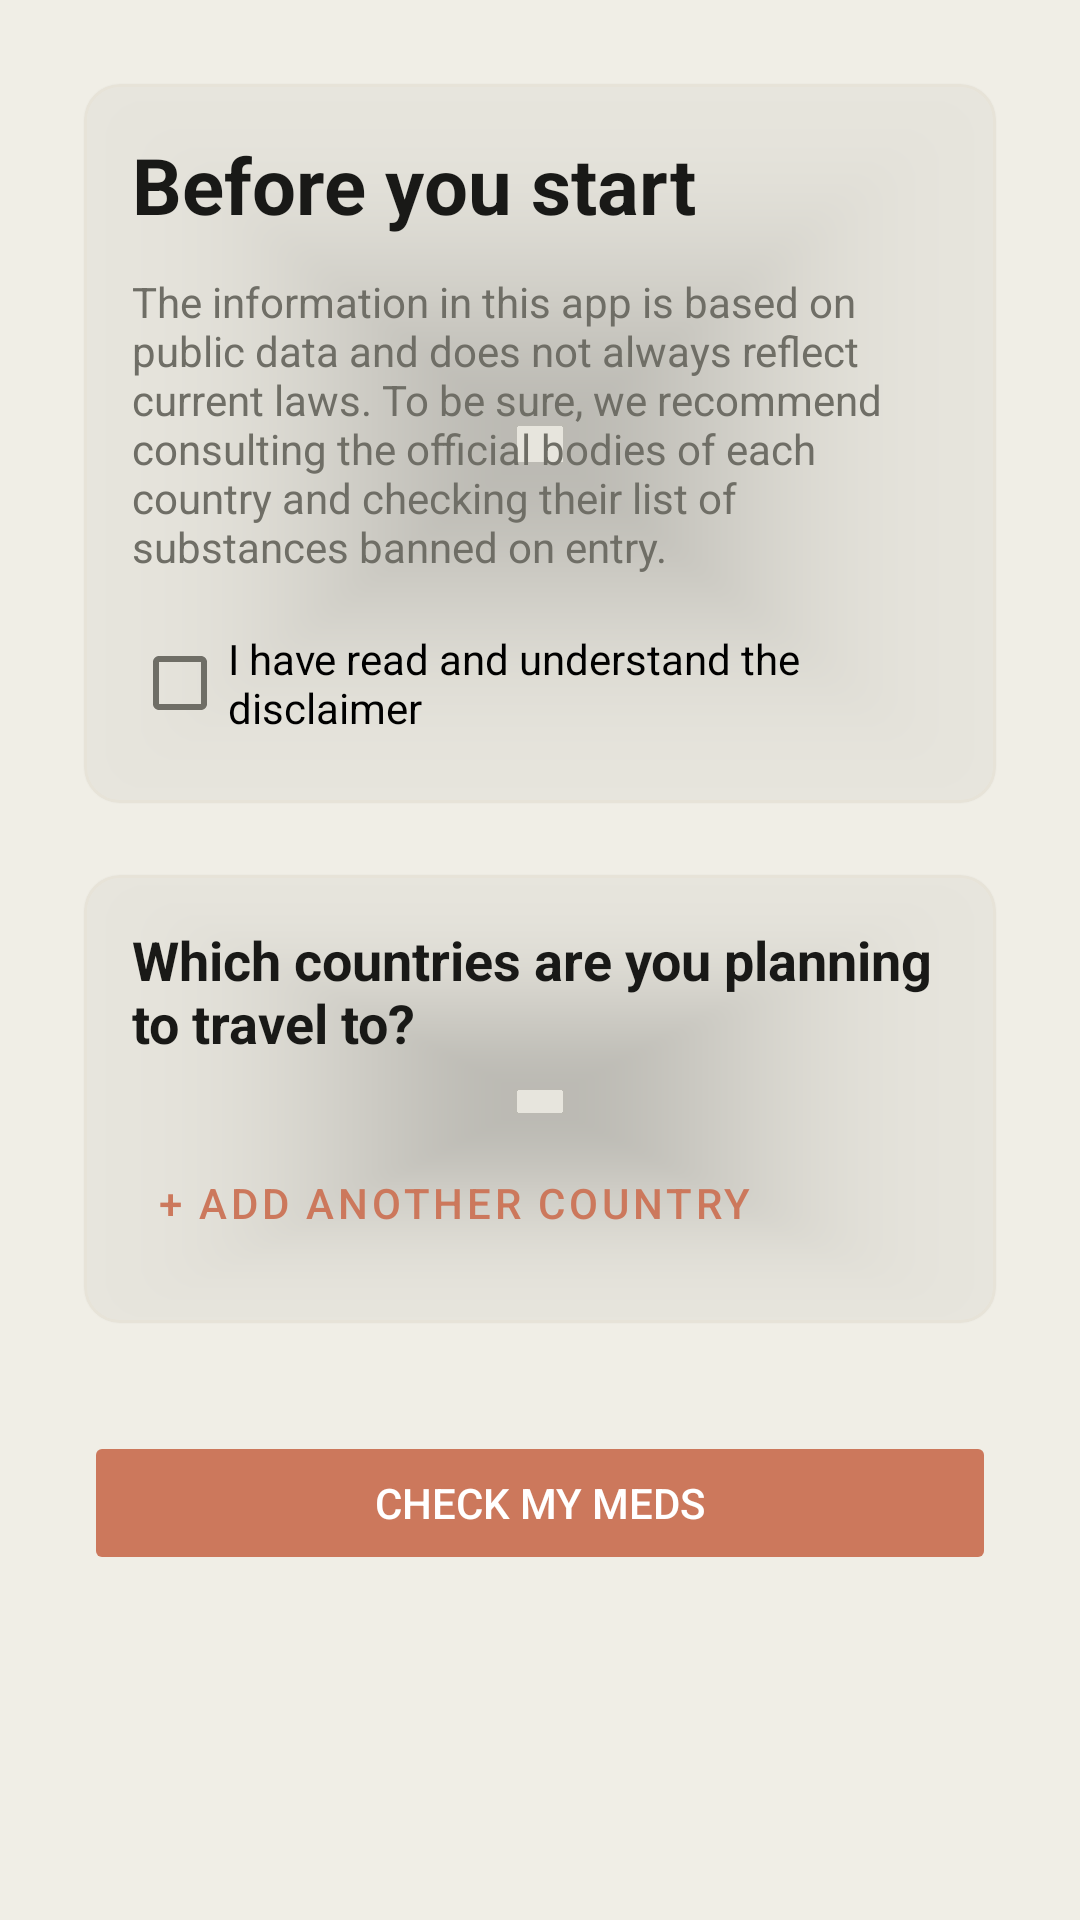

Reconstruct the res/layout file that produces this screen, plus the resources it refers to.
<!-- AndroidManifest.xml: application theme Theme.MedTraveler -->
<!-- res/layout/activity_welcome.xml -->
<?xml version="1.0" encoding="utf-8"?>
<ScrollView xmlns:android="http://schemas.android.com/apk/res/android"
    xmlns:app="http://schemas.android.com/apk/res-auto"
    android:layout_width="match_parent"
    android:layout_height="match_parent"
    android:background="@color/surface">

    <FrameLayout
        android:layout_width="match_parent"
        android:layout_height="wrap_content">

        <ImageView
            android:layout_width="240dp"
            android:layout_height="240dp"
            android:layout_gravity="bottom|end"
            android:src="@drawable/ornament_watermark"
            android:importantForAccessibility="no"/>

        <LinearLayout
            android:layout_width="match_parent"
            android:layout_height="wrap_content"
            android:orientation="vertical"
            android:padding="@dimen/padding_screen">

            <com.google.android.material.card.MaterialCardView
                android:layout_width="match_parent"
                android:layout_height="wrap_content"
                android:layout_margin="12dp">

                <LinearLayout
                    android:layout_width="match_parent"
                    android:layout_height="wrap_content"
                    android:orientation="vertical"
                    android:padding="16dp">

                    <TextView android:id="@+id/txt_eula_title"
                        android:layout_width="match_parent" android:layout_height="wrap_content"
                        android:text="@string/eula_title" android:textSize="@dimen/text_size_title"
                        android:textStyle="bold" android:textColor="@color/text_primary"/>

                    <TextView android:id="@+id/txt_eula_body"
                        android:layout_width="match_parent" android:layout_height="wrap_content"
                        android:layout_marginTop="@dimen/spacing_medium" android:text="@string/eula_body"
                        android:textColor="@color/text_secondary"/>

                    <CheckBox android:id="@+id/chk_eula"
                        android:layout_width="match_parent" android:layout_height="wrap_content"
                        android:layout_marginTop="@dimen/spacing_medium" android:text="@string/eula_checkbox"/>

                </LinearLayout>
            </com.google.android.material.card.MaterialCardView>

            <com.google.android.material.card.MaterialCardView
                android:layout_width="match_parent"
                android:layout_height="wrap_content"
                android:layout_margin="12dp">

                <LinearLayout
                    android:layout_width="match_parent"
                    android:layout_height="wrap_content"
                    android:orientation="vertical"
                    android:padding="16dp">

                    <TextView android:id="@+id/txt_question"
                        android:layout_width="match_parent" android:layout_height="wrap_content"
                        android:text="@string/welcome_question"
                        android:textSize="@dimen/text_size_section" android:textStyle="bold"
                        android:textColor="@color/text_primary"/>

                    <LinearLayout android:id="@+id/spinner_container"
                        android:layout_width="match_parent" android:layout_height="wrap_content"
                        android:orientation="vertical" android:layout_marginTop="@dimen/spacing_medium"/>

                    <Button android:id="@+id/btn_add_country"
                        android:layout_width="wrap_content" android:layout_height="wrap_content"
                        android:layout_marginTop="@dimen/spacing_medium" android:text="@string/welcome_add_country"
                        style="?attr/borderlessButtonStyle"/>

                </LinearLayout>
            </com.google.android.material.card.MaterialCardView>

            <Button android:id="@+id/btn_check"
                android:layout_width="match_parent" android:layout_height="wrap_content"
                android:layout_marginTop="@dimen/padding_section"
                android:layout_marginHorizontal="12dp"
                android:text="@string/welcome_check"
                android:enabled="false"
                android:backgroundTint="@color/color_primary"
                android:textColor="@color/text_on_primary"/>

        </LinearLayout>
    </FrameLayout>
</ScrollView>
<!-- resources referenced by this layout -->
<resources>
  <color name="color_primary">#CC785C</color>
  <color name="surface">#F0EEE6</color>
  <color name="text_on_primary">#FFFFFF</color>
  <color name="text_primary">#191917</color>
  <color name="text_secondary">#6F6E66</color>
  <dimen name="padding_screen">16dp</dimen>
  <dimen name="padding_section">24dp</dimen>
  <dimen name="spacing_medium">12dp</dimen>
  <dimen name="text_size_section">18sp</dimen>
  <dimen name="text_size_title">26sp</dimen>
  <!-- drawable ornament_watermark (drawable) -->
  <?xml version="1.0" encoding="utf-8"?>
  <vector xmlns:android="http://schemas.android.com/apk/res/android"
      android:width="240dp"
      android:height="240dp"
      android:viewportWidth="240"
      android:viewportHeight="240">
      <path android:fillColor="@color/ornament_faint"
          android:pathData="M120,10 L230,120 L120,230 L10,120 Z"/>
      <path android:fillColor="@color/surface"
          android:pathData="M120,40 L200,120 L120,200 L40,120 Z"/>
      <path android:fillColor="@color/ornament_faint"
          android:pathData="M120,70 L170,120 L120,170 L70,120 Z"/>
      <path android:fillColor="@color/surface"
          android:pathData="M120,95 L145,120 L120,145 L95,120 Z"/>
      <path android:fillColor="@color/ornament_faint"
          android:pathData="M120,108 L132,120 L120,132 L108,120 Z"/>
  </vector>
  <string name="eula_body">The information in this app is based on public data and does not always reflect current laws. To be sure, we recommend consulting the official bodies of each country and checking their list of substances banned on entry.</string>
  <string name="eula_checkbox">I have read and understand the disclaimer</string>
  <string name="eula_title">Before you start</string>
  <string name="welcome_add_country">+ Add another country</string>
  <string name="welcome_check">CHECK my meds</string>
  <string name="welcome_question">Which countries are you planning to travel to?</string>
  <style name="Theme.MedTraveler" parent="Theme.MaterialComponents.Light.NoActionBar">
          <item name="colorPrimary">@color/color_primary</item>
          <item name="colorPrimaryDark">@color/color_primary_dark</item>
          <item name="colorOnPrimary">@color/text_on_primary</item>
          <item name="colorSecondary">@color/color_accent</item>
          <item name="colorAccent">@color/color_primary</item>
          <item name="android:colorBackground">@color/surface</item>
          <item name="android:statusBarColor">@color/toolbar_background</item>
          <item name="android:windowLightStatusBar">false</item>
          <item name="android:textColorPrimary">@color/text_primary</item>
          <item name="android:textColorSecondary">@color/text_secondary</item>
          <item name="materialCardViewStyle">@style/Widget.MedTraveler.Card</item>
      </style>
  <color name="color_primary_dark">#B5664B</color>
  <color name="color_accent">#A8563B</color>
  <color name="toolbar_background">#191917</color>
  <style name="Widget.MedTraveler.Card" parent="Widget.MaterialComponents.CardView">
          <item name="cardBackgroundColor">@color/surface_card</item>
          <item name="cardCornerRadius">12dp</item>
          <item name="cardElevation">1dp</item>
          <item name="strokeColor">@color/surface_variant</item>
          <item name="strokeWidth">1dp</item>
      </style>
  <color name="surface_variant">#E7E3D8</color>
</resources>
